Run: headless pygame with SDL's dummy video driver; simulated clock (each Clock.tick advances the game by its frame time, no real sleeping); random seed 0; keys injected as events and as key.get_pressed() state; mouse plan: one left click at the window centre at the start of phase 2, then a move to the lower-right quarter at the start of phase 3.
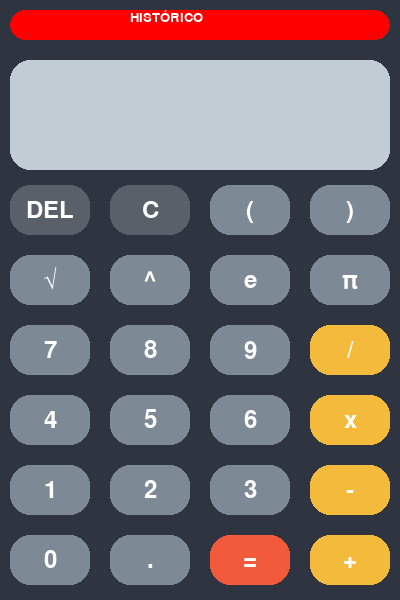
Frame 1 of 4 · flips 1–60 · no input
Frame 2 of 4 · flips 61–180 · clicked the window centre · tapped SPACE, RETURN · held RIGHT (→), D · screen unchanged from frame 1, image omitted
Frame 3 of 4 · flips 181–300 · moved the mouse to the lower-right quarter · held DOWN (↓), S · screen unchanged from frame 2, image omitted
Frame 4 of 4 · flips 301–420 · held LEFT (←), A, UP (↑), W · screen unchanged from frame 3, image omitted

The pygame program that drew these frames:

import math
import re
import pygame

pygame.init()

WIDTH = 400
HEIGHT = 600
BORDA = 20

win = pygame.display.set_mode((WIDTH, HEIGHT))
pygame.display.set_caption("Calculadora")

running = True
clock = pygame.time.Clock()

# CORES 
CORPO = (46, 53, 64)
TELA = (193, 204, 212)
BOTOES_NUM = (125, 138, 150)
BOTAO_PONTO = (89, 96, 106)
BOTAO_OPERACOES = (244, 186, 59)
BOTAO_IGUAL = (242, 90, 60)
BOTAO_TEXTO = (255, 255, 255)


# tela
texto_aparecer_tela = ""

rect = pygame.Rect(BORDA//2, 60, WIDTH - BORDA, 110)

botoes = [
	['DEL','C','(',')'],
	['√','^','e','π'],
	['7', '8','9','/'],
	['4','5','6','x'],
	['1','2','3','-'],
	['0','.','=','+']
]


w = WIDTH // 4
h = 70
borda_topo = 185
font_hist = pygame.font.SysFont('comicsans', 20)
font = pygame.font.SysFont('comicsans', 35)
fonte_tela = pygame.font.SysFont('comicsans', 60)  # Fonte só para a tela

resultado_mostrado = False
botoes_rects = []

def desenhar_botoes():
	botoes_rects.clear()
	
	for linha in range(6):
		for coluna in range(4):
			x = coluna * w + BORDA // 2
			y = linha * h + borda_topo
			rotulo = botoes[linha][coluna]

			if rotulo in {'+', '-', '/', 'x'}:
				cor = BOTAO_OPERACOES
			elif rotulo == '=':
				cor = BOTAO_IGUAL
			elif rotulo == 'C' or rotulo == 'DEL':
				cor = BOTAO_PONTO
			else:
				cor = BOTOES_NUM
			
			btn_rect = pygame.Rect(x, y, w - BORDA, h - BORDA)
			pygame.draw.rect(win, cor, btn_rect, border_radius=20)

			texto = font.render(rotulo, True, BOTAO_TEXTO)
			texto_rect = texto.get_rect(center=btn_rect.center)
			win.blit(texto, texto_rect)

			botoes_rects.append((btn_rect, rotulo))

	
def calcular_com_funcoes(expressao: str) -> str:
	try:
		expr = expressao
		expr = expr.replace('x', '*')
		expr = expr.replace('^', '**')
		expr = expr.replace('π', 'math.pi')
		expr = re.sub(r'\be\b', 'math.e', expr)
		expr = re.sub(r'√\s*\(?([0-9.]+)\)?', r'math.sqrt(\1)', expr)
		resultado = eval(expr, {"math": math})

		if isinstance(resultado, float) and resultado.is_integer():
			return str(int(resultado))
		else:
			return str(round(resultado, 5))
	except:
		return "Erro"

# historico
historico = []
historico_btn = []
mostrar_historico = False
def des_historico(x, y, width, height):
	his_rect = pygame.Rect(x,y, width, height)
	pygame.draw.rect(win, (255, 0, 0), his_rect, border_radius=20)
	text = font_hist.render("HISTÓRICO", True, (255, 255, 255))
	text_rect = text.get_rect(centery=rect.centery, left=rect.left + 120, top=rect.top - 50)
	win.blit(text, text_rect)
	historico_btn.append(his_rect)

while running:
	clock.tick(60)

	if mostrar_historico:
		win.fill(CORPO)

		titulo = font.render("HISTÓRICO", True, (255, 255, 255))
		win.blit(titulo, (WIDTH//2 - titulo.get_width()//2, 30))

		y_atual = 100

		for i, entrada in enumerate(reversed(historico[-10:])):
			linha = font.render(entrada, True, (255, 255, 255))
			win.blit(linha, (40, y_atual))
			y_atual += 30

		voltar_texto = font_hist.render("Clique para voltar", True, (200, 200, 200))
		win.blit(voltar_texto, (WIDTH//2 - voltar_texto.get_width()//2, HEIGHT - 40),)

		pygame.display.update()

		espera = True
		while espera:
			for ev in pygame.event.get():
				if ev.type == pygame.QUIT:
					running = False
					espera = False
				elif ev.type == pygame.MOUSEBUTTONDOWN:
					mostrar_historico = False
					espera = False
		continue


	win.fill(CORPO)
	pygame.draw.rect(win, TELA, rect, border_radius=20)

	texto_entrada = fonte_tela.render(texto_aparecer_tela, True, (0,0,0))
	texto_entrada_rect = texto_entrada.get_rect(right=rect.right - 20, centery=rect.centery)
	win.blit(texto_entrada, texto_entrada_rect)

	des_historico(BORDA//2, BORDA//2, WIDTH - BORDA, 30)
	desenhar_botoes()
	
	pygame.display.update()

	for event in pygame.event.get():
		if event.type == pygame.QUIT:
			running = False
		elif event.type == pygame.MOUSEBUTTONDOWN:
			for btn_rect, rotulo in botoes_rects:
				if btn_rect.collidepoint(event.pos):
					if rotulo == 'C':
						texto_aparecer_tela = ''
					elif rotulo == '=':
						resultado_mostrado = True
						try:
							historico.append(texto_aparecer_tela)
							texto_aparecer_tela = calcular_com_funcoes(texto_aparecer_tela)
							historico.append(texto_aparecer_tela)
							for cal in historico:
								print(cal)
						except:
							texto_aparecer_tela = "Erro"
					elif rotulo == 'DEL':
						if not resultado_mostrado:
							texto_aparecer_tela = texto_aparecer_tela[:-1]
					else:
						if resultado_mostrado:
							if rotulo in {'+', '-', '/', 'x', '^'}:
								texto_aparecer_tela += rotulo
								resultado_mostrado = False
							else:
								texto_aparecer_tela = rotulo
								resultado_mostrado = False
						else:
							texto_aparecer_tela += rotulo
			for btn_his in historico_btn:
				if btn_his.collidepoint(event.pos):
					mostrar_historico = True
pygame.quit()
